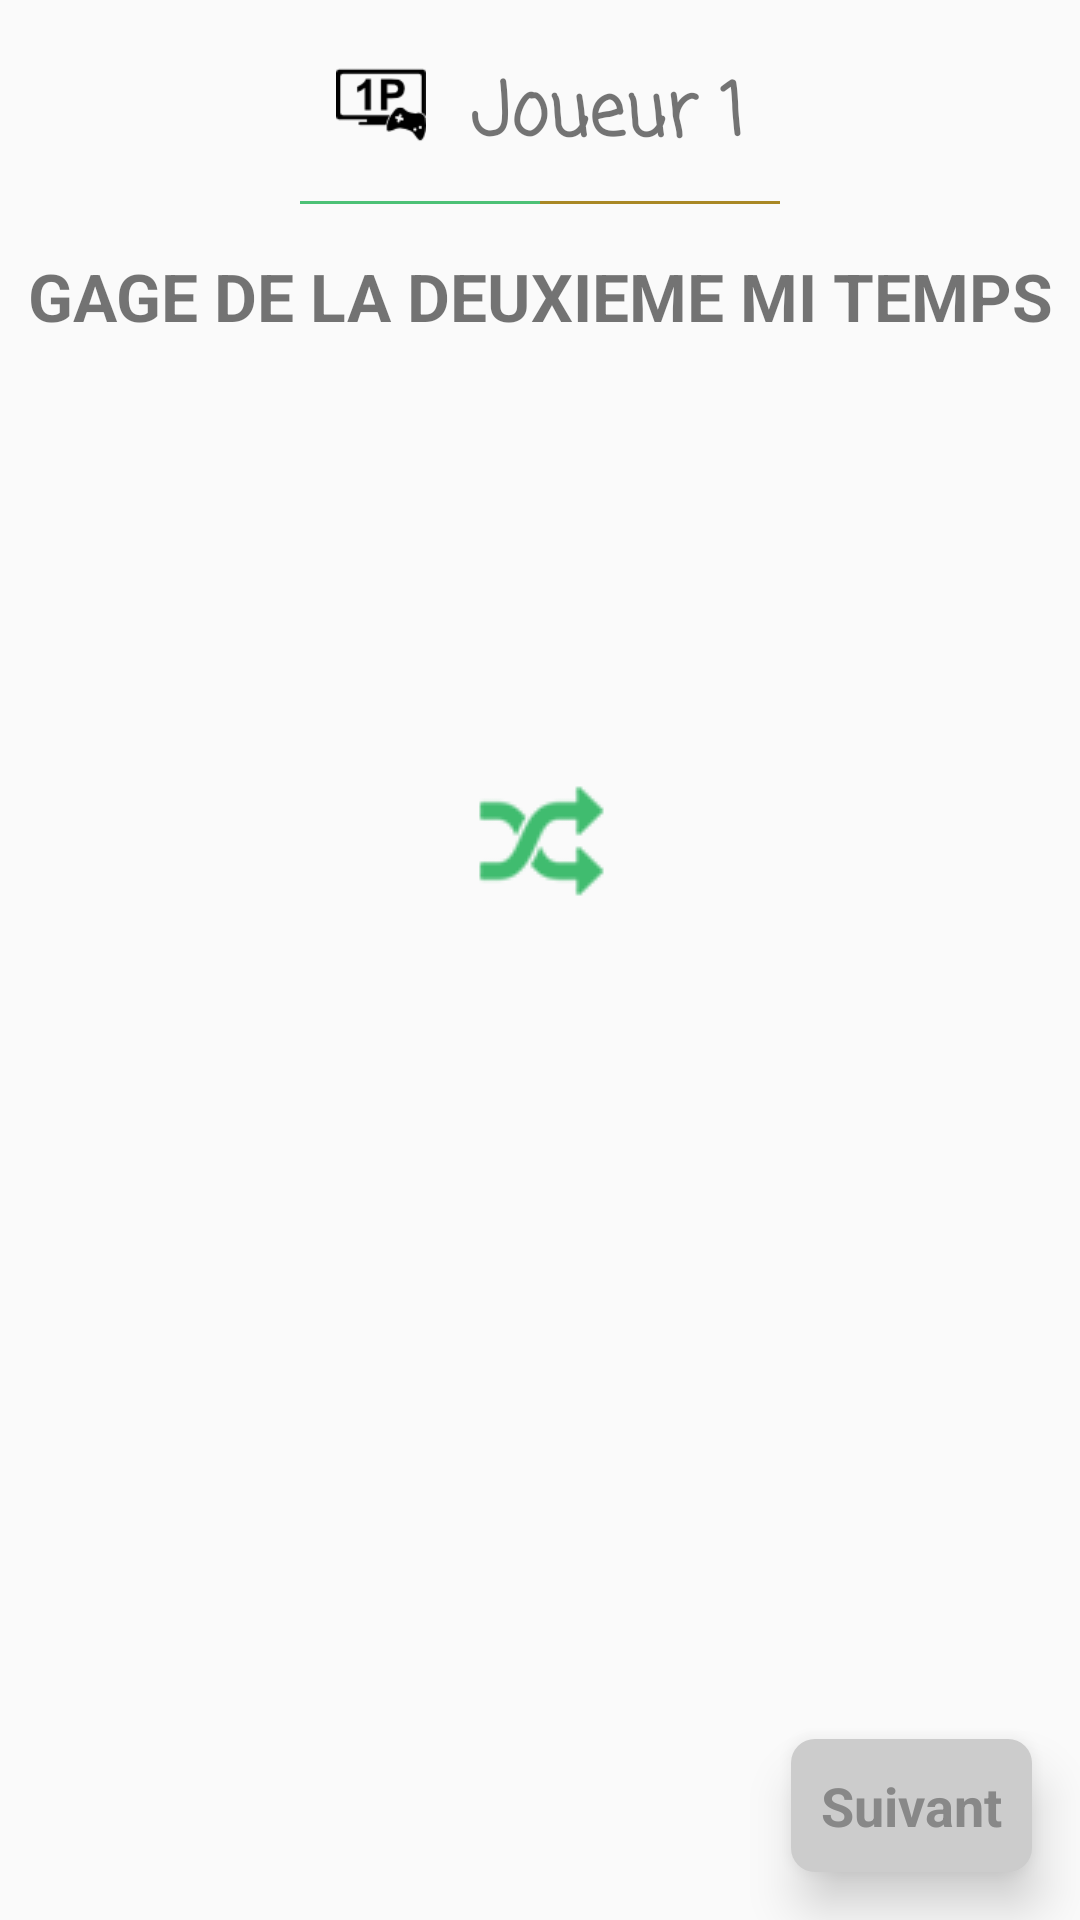

Produce the Android XML layout that renders to this screen, including the resource entries it uses.
<!-- AndroidManifest.xml: application theme AppTheme -->
<!-- res/layout/first_player_second_objective_layout.xml -->
<?xml version="1.0" encoding="utf-8"?>
<android.support.constraint.ConstraintLayout xmlns:android="http://schemas.android.com/apk/res/android"
    android:layout_width="match_parent"
    android:layout_height="match_parent"
    xmlns:tools="http://schemas.android.com/tools"
    xmlns:app="http://schemas.android.com/apk/res-auto">

    <LinearLayout
        android:id="@+id/ll_first_player_second_objective"
        android:layout_width="match_parent"
        android:layout_height="wrap_content"
        android:orientation="vertical">

        <LinearLayout
            android:layout_width="wrap_content"
            android:layout_height="wrap_content"
            android:layout_marginTop="20dp"
            android:layout_gravity="center">

            <ImageView
                android:layout_width="30dp"
                android:layout_height="30dp"
                android:src="@drawable/one_player_game_icon"
                />

            <TextView
                android:layout_width="wrap_content"
                android:layout_height="wrap_content"
                android:text="Joueur 1"
                android:layout_gravity="center"
                android:textSize="24sp"
                android:layout_marginLeft="15dp"
                android:fontFamily="casual"
                android:textStyle="bold"
                />

        </LinearLayout>

        <LinearLayout
            android:layout_width="wrap_content"
            android:layout_height="wrap_content"
            android:layout_marginTop="10dp"
            android:layout_gravity="center">

            <View
                android:layout_width="80dp"
                android:layout_height="1dp"
                android:layout_weight="0.5"
                android:background="@color/main_green"
                />

            <View android:layout_width="80dp"
                android:layout_height="1dp"
                android:layout_weight="0.5"
                android:background="@color/gold"
                />

        </LinearLayout>

    </LinearLayout>

    <TextView
        android:id="@+id/tv_first_player_second_objective_label"
        android:layout_width="match_parent"
        android:layout_height="wrap_content"
        android:layout_gravity="center"
        android:layout_marginStart="8dp"
        android:layout_marginTop="16dp"
        android:layout_marginEnd="8dp"
        android:gravity="center"
        android:text="@string/second_half_objective_label"
        android:textSize="22sp"
        android:textStyle="bold"
        app:layout_constraintEnd_toEndOf="parent"
        app:layout_constraintStart_toStartOf="parent"
        app:layout_constraintTop_toBottomOf="@+id/ll_first_player_second_objective" />

    <TextView
        android:id="@+id/tv_first_player_second_period_objective_value"
        style="@style/objective_textview_style"
        android:layout_marginStart="8dp"
        android:layout_marginTop="16dp"
        android:layout_marginEnd="8dp"
        android:text="@string/pick_objective_label"
        android:visibility="gone"
        app:autoSizeMaxTextSize="100sp"
        app:autoSizeMinTextSize="18sp"
        app:autoSizeStepGranularity="2sp"
        app:autoSizeTextType="uniform"
        app:layout_constraintEnd_toEndOf="parent"
        app:layout_constraintStart_toStartOf="parent"
        app:layout_constraintTop_toBottomOf="@+id/tv_first_player_second_objective_label"
        tools:text="aaaaaaaaaaaaaaaaaaaaaaaaaaaaaaaaaaaaaa aaaaa bbbbbbbbbbbbbbbbbbbbb"
        tools:visibility="visible" />

    <ImageView
        android:id="@+id/iv_first_player_second_objective_hat"
        android:layout_width="120dp"
        android:layout_height="120dp"
        android:layout_marginStart="8dp"
        android:layout_marginTop="8dp"
        android:layout_marginEnd="8dp"
        android:src="@drawable/hat"
        app:layout_constraintEnd_toEndOf="parent"
        app:layout_constraintStart_toStartOf="parent"
        app:layout_constraintTop_toBottomOf="@+id/tv_first_player_second_period_objective_value" />

    <ImageView
        android:id="@+id/iv_pick_first_player_second_objective_button"
        android:layout_width="wrap_content"
        android:layout_height="wrap_content"
        android:layout_marginStart="8dp"
        android:layout_marginTop="8dp"
        android:layout_marginEnd="8dp"
        android:src="@drawable/roll"
        app:layout_constraintEnd_toEndOf="parent"
        app:layout_constraintStart_toStartOf="parent"
        app:layout_constraintTop_toBottomOf="@+id/iv_first_player_second_objective_hat" />

    <TextView
        android:id="@+id/tv_first_player_second_objective_next_button"
        style="@style/disabledButtonStyle"
        android:layout_marginEnd="16dp"
        android:layout_marginBottom="16dp"
        android:elevation="10dp"
        android:padding="10dp"
        android:text="Suivant"
        android:textSize="18sp"
        android:textStyle="bold"
        app:layout_constraintBottom_toBottomOf="parent"
        app:layout_constraintEnd_toEndOf="parent" />

</android.support.constraint.ConstraintLayout>
<!-- resources referenced by this layout -->
<resources>
  <color name="gold">#a98824</color>
  <color name="main_green">#4CC176</color>
  <!-- drawable one_player_game_icon: png bitmap (drawable, 1173 bytes) -->
  <!-- drawable roll: png bitmap (drawable, 1291 bytes) -->
  <string name="pick_objective_label">Tire au sort un gage</string>
  <string name="second_half_objective_label">GAGE DE LA DEUXIEME MI TEMPS</string>
  <style name="disabledButtonStyle">
          <item name="android:background">@drawable/disabled_rounded_button</item>
          <item name="android:textColor">@color/disabled_button_text</item>
          <item name="android:layout_height">wrap_content</item>
          <item name="android:layout_width">wrap_content</item>
      </style>
  <style name="AppTheme" parent="Theme.AppCompat.Light.DarkActionBar">
          
          <item name="colorPrimary">@color/colorPrimary</item>
          <item name="colorPrimaryDark">@color/colorPrimaryDark</item>
          <item name="colorAccent">@color/colorAccent</item>
      </style>
  <!-- drawable disabled_rounded_button (drawable) -->
  <?xml version="1.0" encoding="utf-8"?>
  <shape xmlns:android="http://schemas.android.com/apk/res/android"
      android:shape="rectangle">
      <solid android:color="@color/disabled_button_background" />
      <corners android:bottomRightRadius="8dp"
          android:bottomLeftRadius="8dp"
          android:topRightRadius="8dp"
          android:topLeftRadius="8dp"/>
  </shape>
  <color name="disabled_button_text">#888888</color>
  <color name="colorPrimary">@color/main_green</color>
  <color name="colorPrimaryDark">#303F9F</color>
  <color name="colorAccent">@color/colorPrimary</color>
  <color name="disabled_button_background">#CCCCCC</color>
</resources>
